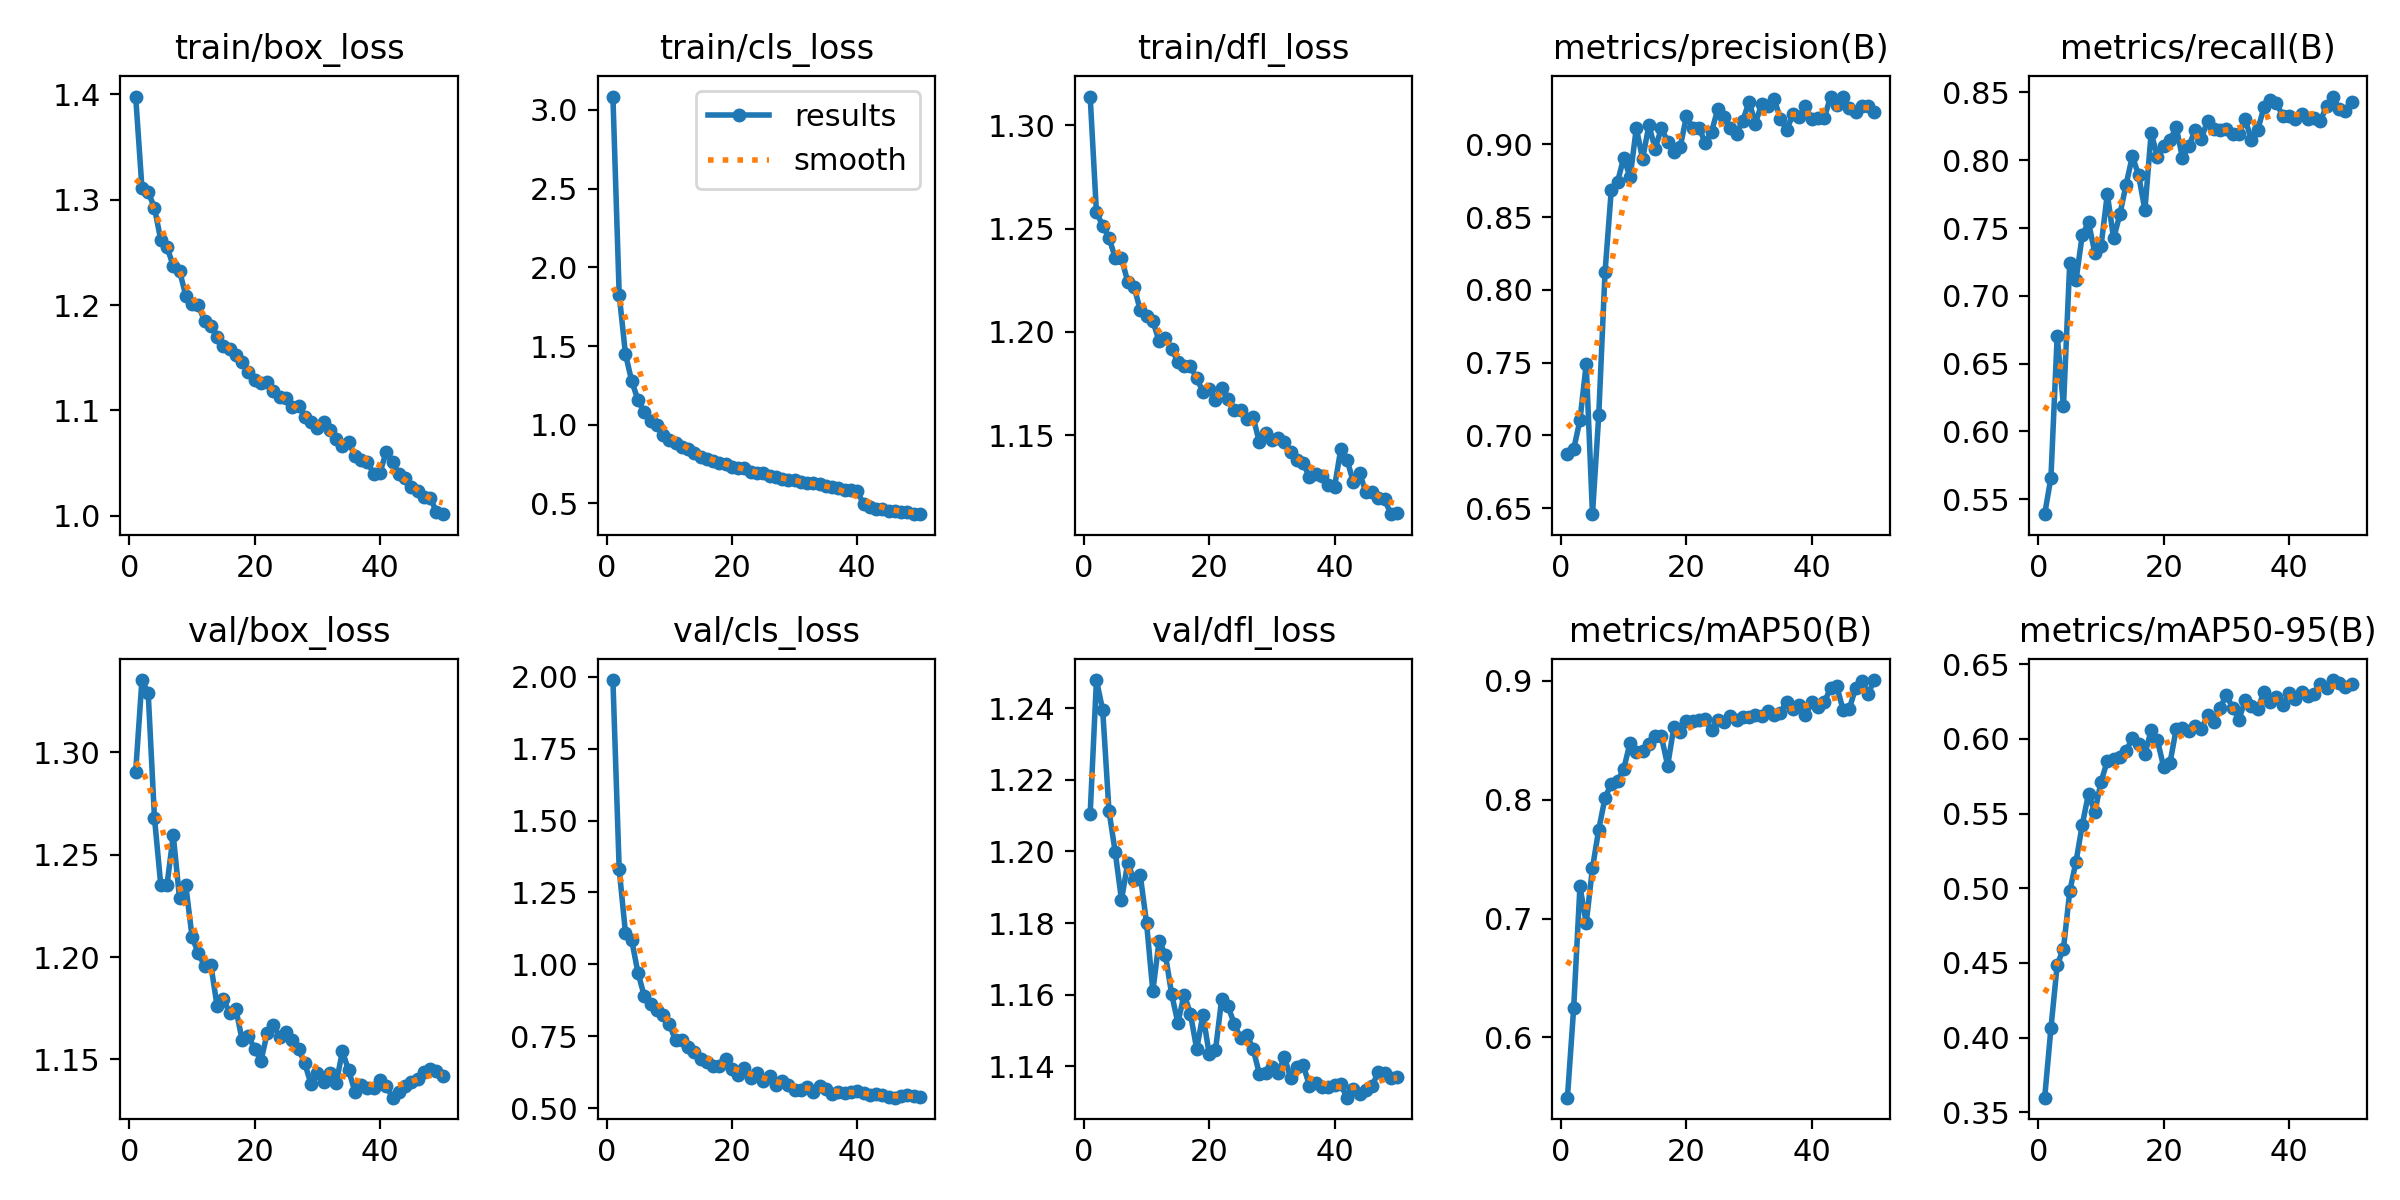

The file beside this chart, header and first rows:
epoch, train/box_loss, train/cls_loss, train/dfl_loss, metrics/precision(B), metrics/recall(B), metrics/mAP50(B), metrics/mAP50-95(B), val/box_loss, val/cls_loss, val/dfl_loss, lr/pg0, lr/pg1, lr/pg2
1, 1.398, 3.085, 1.314, 0.6869, 0.5389, 0.5494, 0.3598, 1.29, 1.988, 1.21, 0.0001665, 0.0001665, 0.0001665
2, 1.311, 1.827, 1.258, 0.6906, 0.5659, 0.6248, 0.4062, 1.335, 1.331, 1.248, 0.0003265, 0.0003265, 0.0003265
3, 1.307, 1.45, 1.251, 0.7104, 0.6706, 0.7271, 0.4487, 1.329, 1.11, 1.24, 0.00048, 0.00048, 0.00048
4, 1.292, 1.277, 1.246, 0.749, 0.6185, 0.6962, 0.4595, 1.268, 1.083, 1.211, 0.0004703, 0.0004703, 0.0004703
5, 1.262, 1.157, 1.236, 0.6459, 0.7241, 0.7425, 0.4979, 1.235, 0.9705, 1.2, 0.0004703, 0.0004703, 0.0004703
6, 1.255, 1.08, 1.236, 0.7138, 0.7114, 0.7748, 0.5177, 1.235, 0.8901, 1.187, 0.0004604, 0.0004604, 0.0004604
7, 1.237, 1.024, 1.224, 0.8119, 0.7449, 0.8014, 0.5424, 1.26, 0.8619, 1.197, 0.0004505, 0.0004505, 0.0004505
8, 1.233, 0.9972, 1.222, 0.8685, 0.7542, 0.8133, 0.5633, 1.229, 0.8401, 1.192, 0.0004406, 0.0004406, 0.0004406
9, 1.209, 0.9343, 1.21, 0.8741, 0.7319, 0.8154, 0.551, 1.235, 0.8232, 1.193, 0.0004307, 0.0004307, 0.0004307
10, 1.201, 0.9057, 1.208, 0.8908, 0.7367, 0.826, 0.5712, 1.21, 0.7927, 1.18, 0.0004208, 0.0004208, 0.0004208
11, 1.2, 0.8853, 1.205, 0.8772, 0.7751, 0.8478, 0.5852, 1.202, 0.7352, 1.161, 0.0004109, 0.0004109, 0.0004109
12, 1.185, 0.8591, 1.196, 0.9111, 0.7423, 0.8399, 0.5866, 1.196, 0.7378, 1.175, 0.000401, 0.000401, 0.000401
13, 1.18, 0.8435, 1.197, 0.8899, 0.76, 0.8411, 0.5878, 1.196, 0.7113, 1.171, 0.0003911, 0.0003911, 0.0003911
14, 1.169, 0.8223, 1.192, 0.9129, 0.7821, 0.8471, 0.592, 1.176, 0.6941, 1.16, 0.0003812, 0.0003812, 0.0003812
15, 1.161, 0.7954, 1.185, 0.897, 0.8031, 0.8533, 0.6003, 1.179, 0.6709, 1.152, 0.0003713, 0.0003713, 0.0003713
16, 1.158, 0.7837, 1.184, 0.911, 0.7889, 0.853, 0.5962, 1.173, 0.6618, 1.16, 0.0003614, 0.0003614, 0.0003614
17, 1.153, 0.771, 1.184, 0.9018, 0.7633, 0.8285, 0.5901, 1.175, 0.6476, 1.155, 0.0003515, 0.0003515, 0.0003515
18, 1.146, 0.7555, 1.177, 0.8949, 0.8204, 0.8613, 0.6056, 1.159, 0.6453, 1.145, 0.0003416, 0.0003416, 0.0003416
19, 1.137, 0.7497, 1.171, 0.8978, 0.8025, 0.8568, 0.5989, 1.161, 0.6707, 1.154, 0.0003317, 0.0003317, 0.0003317
20, 1.129, 0.7342, 1.172, 0.9194, 0.8102, 0.8663, 0.5811, 1.155, 0.6361, 1.143, 0.0003218, 0.0003218, 0.0003218
21, 1.126, 0.7276, 1.167, 0.9112, 0.8149, 0.8659, 0.5838, 1.149, 0.6161, 1.144, 0.0003119, 0.0003119, 0.0003119
22, 1.127, 0.7225, 1.173, 0.9114, 0.8245, 0.8667, 0.6068, 1.163, 0.6393, 1.159, 0.000302, 0.000302, 0.000302
23, 1.119, 0.7021, 1.167, 0.9009, 0.8016, 0.8673, 0.6071, 1.167, 0.6032, 1.157, 0.0002921, 0.0002921, 0.0002921
24, 1.113, 0.6951, 1.162, 0.9085, 0.8105, 0.8583, 0.6049, 1.161, 0.6215, 1.152, 0.0002822, 0.0002822, 0.0002822
25, 1.112, 0.6914, 1.162, 0.9241, 0.8221, 0.8672, 0.6084, 1.164, 0.5955, 1.148, 0.0002723, 0.0002723, 0.0002723
26, 1.103, 0.6725, 1.158, 0.9188, 0.8157, 0.8653, 0.6064, 1.16, 0.6105, 1.149, 0.0002624, 0.0002624, 0.0002624
27, 1.104, 0.6649, 1.159, 0.9112, 0.8293, 0.8706, 0.6156, 1.155, 0.5798, 1.145, 0.0002525, 0.0002525, 0.0002525
28, 1.094, 0.6544, 1.147, 0.907, 0.8228, 0.8668, 0.6113, 1.148, 0.5933, 1.138, 0.0002426, 0.0002426, 0.0002426
29, 1.089, 0.6521, 1.151, 0.9163, 0.8224, 0.8698, 0.621, 1.138, 0.5787, 1.138, 0.0002327, 0.0002327, 0.0002327
30, 1.083, 0.6489, 1.148, 0.9292, 0.8233, 0.8697, 0.6292, 1.143, 0.5645, 1.14, 0.0002228, 0.0002228, 0.0002228
31, 1.089, 0.6374, 1.149, 0.9142, 0.819, 0.8713, 0.6209, 1.139, 0.5633, 1.138, 0.0002129, 0.0002129, 0.0002129
32, 1.081, 0.6322, 1.147, 0.9277, 0.8193, 0.8703, 0.6128, 1.143, 0.5746, 1.143, 0.000203, 0.000203, 0.000203
33, 1.073, 0.6268, 1.142, 0.9266, 0.8302, 0.8742, 0.6257, 1.138, 0.5559, 1.137, 0.0001931, 0.0001931, 0.0001931
34, 1.067, 0.6207, 1.138, 0.931, 0.8152, 0.8711, 0.6218, 1.154, 0.5782, 1.14, 0.0001832, 0.0001832, 0.0001832
35, 1.07, 0.6116, 1.136, 0.9176, 0.8222, 0.8731, 0.6202, 1.145, 0.566, 1.14, 0.0001733, 0.0001733, 0.0001733
36, 1.056, 0.6035, 1.13, 0.91, 0.8391, 0.8822, 0.6312, 1.134, 0.5508, 1.135, 0.0001634, 0.0001634, 0.0001634
37, 1.053, 0.6004, 1.131, 0.9205, 0.8447, 0.8758, 0.6249, 1.137, 0.5547, 1.135, 0.0001535, 0.0001535, 0.0001535
38, 1.051, 0.5884, 1.13, 0.9189, 0.8419, 0.8793, 0.6279, 1.136, 0.5542, 1.134, 0.0001436, 0.0001436, 0.0001436
39, 1.039, 0.5863, 1.126, 0.9262, 0.8329, 0.8708, 0.6223, 1.136, 0.5565, 1.134, 0.0001337, 0.0001337, 0.0001337
40, 1.041, 0.5799, 1.125, 0.9173, 0.8326, 0.8818, 0.6306, 1.14, 0.56, 1.135, 0.0001238, 0.0001238, 0.0001238
41, 1.061, 0.4955, 1.143, 0.9183, 0.8302, 0.878, 0.6264, 1.137, 0.5522, 1.135, 0.0001139, 0.0001139, 0.0001139
42, 1.05, 0.4775, 1.138, 0.9179, 0.8342, 0.8817, 0.6316, 1.131, 0.5458, 1.131, 0.000104, 0.000104, 0.000104
43, 1.04, 0.4648, 1.127, 0.9327, 0.8304, 0.8937, 0.6287, 1.134, 0.5488, 1.133, 9.41e-05, 9.41e-05, 9.41e-05
44, 1.035, 0.4644, 1.132, 0.9268, 0.8309, 0.8952, 0.6301, 1.137, 0.5444, 1.132, 8.42e-05, 8.42e-05, 8.42e-05
45, 1.027, 0.4543, 1.123, 0.9327, 0.829, 0.8754, 0.6366, 1.139, 0.5395, 1.133, 7.43e-05, 7.43e-05, 7.43e-05
46, 1.024, 0.4545, 1.123, 0.9246, 0.8399, 0.8762, 0.634, 1.141, 0.5363, 1.134, 6.44e-05, 6.44e-05, 6.44e-05
47, 1.018, 0.4433, 1.12, 0.9225, 0.847, 0.8938, 0.6393, 1.144, 0.5408, 1.139, 5.45e-05, 5.45e-05, 5.45e-05
48, 1.017, 0.4449, 1.119, 0.9263, 0.8378, 0.8997, 0.6375, 1.145, 0.5447, 1.138, 4.46e-05, 4.46e-05, 4.46e-05
49, 1.004, 0.4349, 1.112, 0.9263, 0.8366, 0.889, 0.6347, 1.144, 0.5417, 1.137, 3.47e-05, 3.47e-05, 3.47e-05
50, 1.001, 0.4319, 1.113, 0.9223, 0.8427, 0.9004, 0.6366, 1.142, 0.5384, 1.137, 2.48e-05, 2.48e-05, 2.48e-05
